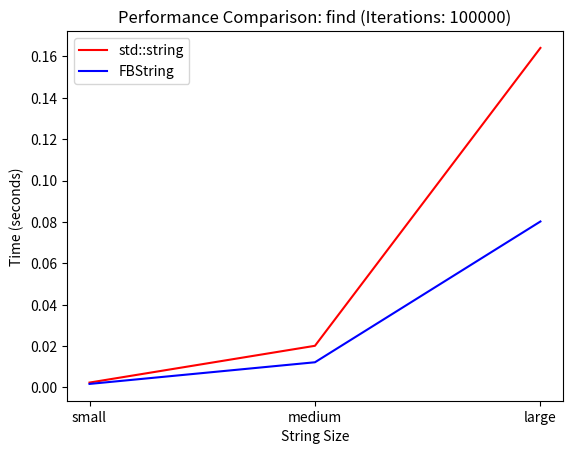

The script that saved this image:
import matplotlib.pyplot as plt
x = ['small', 'medium', 'large']
std_data = [0.002372, 0.0201443, 0.164061]
fb_data = [0.0017231, 0.0121867, 0.0802016]
plt.plot(x, std_data, 'r-', label='std::string')
plt.plot(x, fb_data, 'b-', label='FBString')
plt.xlabel('String Size')
plt.ylabel('Time (seconds)')
plt.title('Performance Comparison: find (Iterations: 100000)')
plt.legend()
plt.savefig('plot_find.png')
plt.close()
